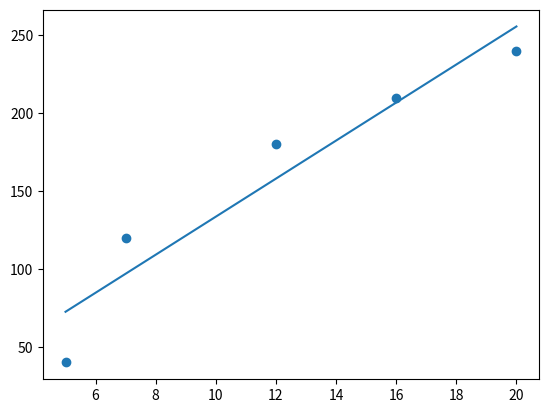

This figure's Python source:
import random
import matplotlib.pyplot as plt
from scipy import stats
import math
x=[]
y=[]
# for i in range(0,10):
#     x.append(random.randint(0,15))
#     y.append(random.randint(70,90))
# x=[22, 23, 24, 2, 25, 2, 8, 13, 21, 1]
# y=[12, 4, 2, 12, 8, 6, 6, 20, 10, 6]
# x = [5,7,8,7,2,17,2,9,4,11,12,9,6]
# y = [99,86,87,88,111,86,103,87,94,7,77,85,86]
x=[5,7,12,16,20]
y=[40,120,180,210,240]

plt.scatter (x,y)
plt.plot()

xMean=sum(x)/len(x)
yMean=sum(y)/len(y)

xi_xMean = []
yi_yMean = []
for i in range(len(x)):
    xi_xMean.append(x[i]-xMean)
    yi_yMean.append(y[i]-yMean)

diffProd = []
for i in range(len(xi_xMean)):
    a=xi_xMean[i]*yi_yMean[i]
    diffProd.append(a)

sqXdiff = []
for i in range(len(xi_xMean)):
    sqXdiff.append(math.pow(xi_xMean[i],2))

sumDiffProd=sum(diffProd)
sumSqDiff = sum(sqXdiff)

b=sumDiffProd/sumSqDiff
a=yMean - b*xMean

x_reg = list(range(min(x),max(x)+1))
y_reg = [a+b*xi for xi in x_reg]

plt.plot(x_reg,y_reg,label='reg line')
plt.show()
    